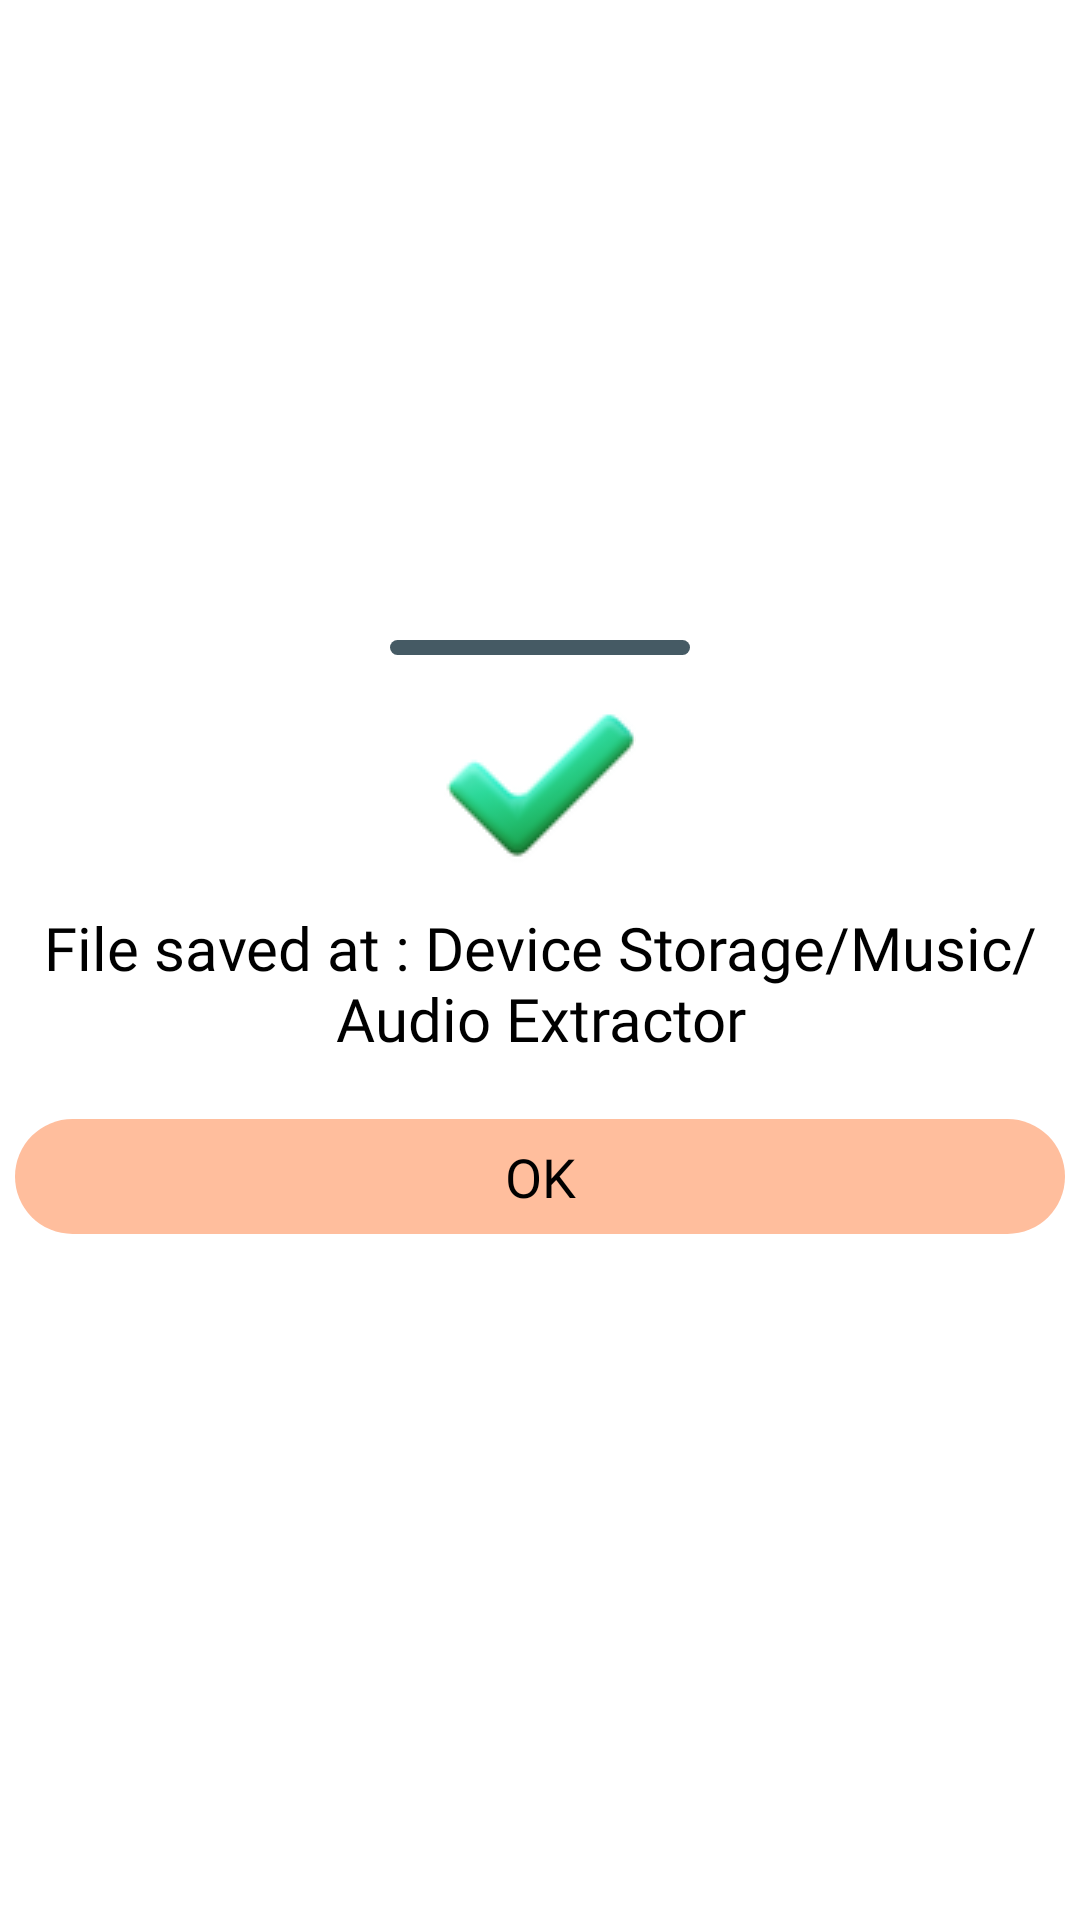

Reconstruct the res/layout file that produces this screen, plus the resources it refers to.
<!-- AndroidManifest.xml: application theme Theme.VideoToAudio -->
<!-- res/layout/bottom_sheet_done.xml -->
<?xml version="1.0" encoding="utf-8"?>
<LinearLayout xmlns:android="http://schemas.android.com/apk/res/android"
    android:id="@+id/Bottom_Sheet_Linear_Layout"
    android:layout_width="match_parent"
    android:layout_height="wrap_content"
    android:paddingVertical="10dp"
    android:gravity="center"
    android:orientation="vertical">

    <View
        android:layout_width="100dp"
        android:layout_height="5dp"
        android:layout_marginVertical="10dp"
        android:background="@drawable/delete_indicator_shape" />

    <ImageView
        android:layout_width="wrap_content"
        android:layout_height="wrap_content"
        android:layout_gravity="center"
        android:src="@drawable/done" />

    <TextView
        android:layout_width="wrap_content"
        android:layout_height="wrap_content"
        android:layout_marginVertical="10dp"
        android:fontFamily="@font/roboto"
        android:gravity="center"
        android:text="File saved at : Device Storage/Music/Audio Extractor"
        android:textColor="@color/black"
        android:textSize="20sp" />

    <TextView
        android:id="@+id/Bottom_Sheet_Done_OK"
        android:layout_width="match_parent"
        android:layout_height="wrap_content"
        android:layout_marginHorizontal="5dp"
        android:layout_marginTop="10dp"
        android:background="@drawable/bottom_sheet_delete_ok"
        android:clickable="true"
        android:fontFamily="@font/roboto"
        android:gravity="center"
        android:padding="7dp"
        android:layout_marginBottom="25dp"
        android:text="OK"
        android:textColor="@color/black"
        android:textSize="18sp" />

</LinearLayout>
<!-- resources referenced by this layout -->
<resources>
  <color name="black">#FF000000</color>
  <!-- drawable bottom_sheet_delete_ok (drawable-v24) -->
  <?xml version="1.0" encoding="utf-8"?>
  <shape android:shape="rectangle" xmlns:android="http://schemas.android.com/apk/res/android">
      <solid android:color="@color/light_red"/>
      <corners
          android:radius="100dp"/>
  </shape>
  <!-- drawable delete_indicator_shape (drawable-v24) -->
  <?xml version="1.0" encoding="utf-8"?>
  <shape android:shape="rectangle" xmlns:android="http://schemas.android.com/apk/res/android">
      <solid
          android:color="@color/dark_grey"/>
      <corners
          android:radius="100dp"/>
  </shape>
  <!-- drawable done: png bitmap (drawable, 6457 bytes) -->
  <style name="Theme.VideoToAudio" parent="Theme.MaterialComponents.Light.DarkActionBar">
          
          <item name="colorPrimary">@color/main_red</item>
          <item name="colorPrimaryVariant">@color/dark_grey</item>
          <item name="colorOnPrimary">@color/white</item>
          
  
  
          <item name="colorOnSecondary">@color/black</item>
          
          <item name="android:statusBarColor">?attr/colorPrimaryVariant</item>
          
      </style>
  <color name="light_red">#ffbe9d</color>
  <color name="dark_grey">#455a64</color>
  <color name="main_red">#ff725e</color>
  <color name="white">#FFFFFFFF</color>
</resources>
